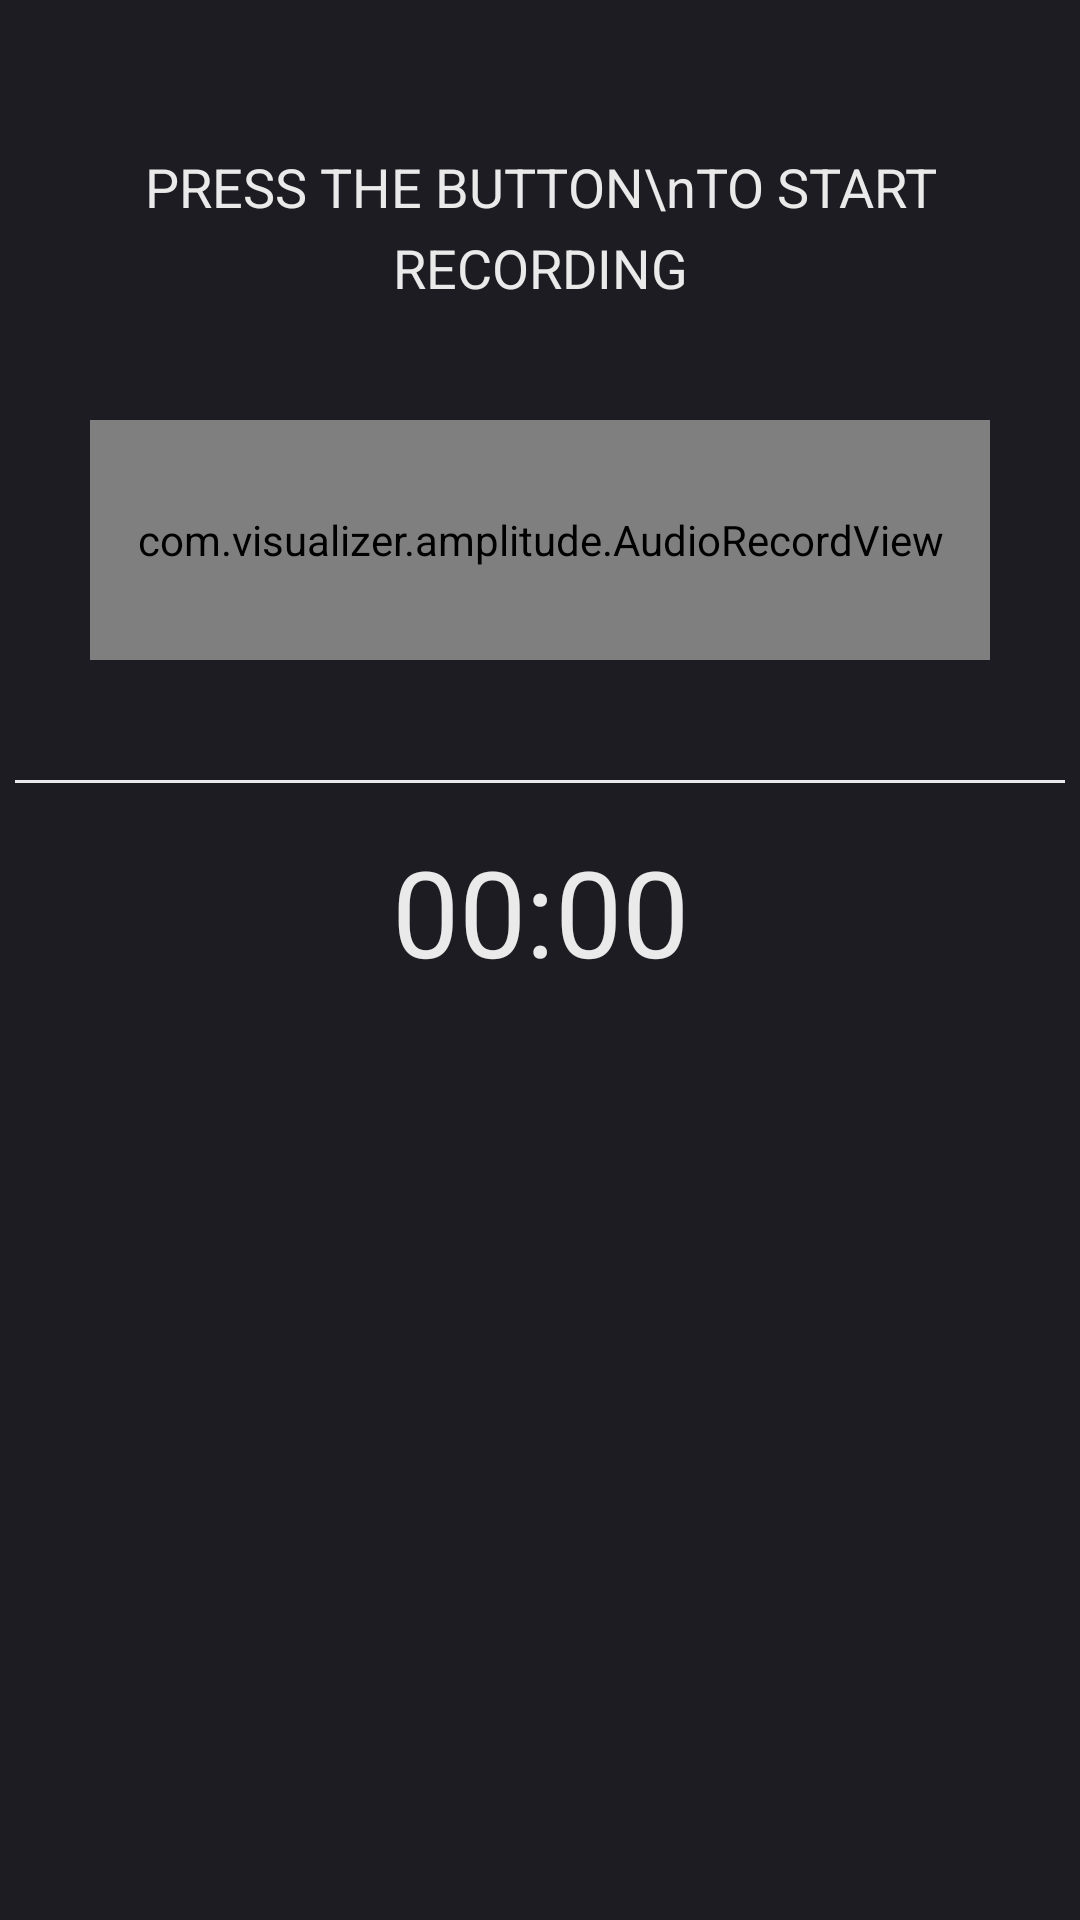

Here is an Android app screen rendered from its layout file. Give the layout XML and the strings, colors and styles it references.
<!-- AndroidManifest.xml: application theme Theme.Music_Genre_Recognition -->
<!-- res/layout/fragment_record.xml -->
<?xml version="1.0" encoding="utf-8"?>
<androidx.constraintlayout.widget.ConstraintLayout
    xmlns:android="http://schemas.android.com/apk/res/android"
    xmlns:tools="http://schemas.android.com/tools"
    android:layout_width="match_parent"
    android:layout_height="match_parent"
    xmlns:app="http://schemas.android.com/apk/res-auto"
    android:background="@color/colorBlueDark_1"
    tools:context=".layout.RecordFragment">

    <TextView
        android:id="@+id/record_text"
        android:layout_width="wrap_content"
        android:layout_height="50dp"
        android:layout_marginTop="50dp"
        android:gravity="center"
        android:lineSpacingMultiplier="1.26"
        android:text="PRESS THE BUTTON\nTO START RECORDING"
        android:textAlignment="center"
        android:textColor="@color/record_text_color"
        android:textSize="18sp"
        app:layout_constraintEnd_toEndOf="parent"
        app:layout_constraintStart_toStartOf="parent"
        app:layout_constraintTop_toTopOf="parent" />

    <com.visualizer.amplitude.AudioRecordView
        android:id="@+id/audioRecordView"
        android:layout_width="300dp"
        android:layout_height="80dp"
        android:layout_marginTop="40dp"
        app:chunkAlignTo="center"
        app:chunkColor="#2991E6"
        app:chunkMaxHeight="80dp"
        app:chunkMinHeight="2dp"
        app:chunkRoundedCorners="true"
        app:chunkSoftTransition="true"
        app:chunkSpace="1dp"
        app:chunkWidth="4dp"
        app:direction="leftToRight"
        app:layout_constraintEnd_toEndOf="parent"
        app:layout_constraintStart_toStartOf="parent"
        app:layout_constraintTop_toBottomOf="@id/record_text" />

    <View
        android:id="@+id/horizontal_line"
        android:layout_width="350dp"
        android:layout_height="1dp"
        android:layout_marginTop="40dp"
        android:background="@color/colorWhiteCream"
        app:layout_constraintEnd_toEndOf="parent"
        app:layout_constraintStart_toStartOf="parent"
        app:layout_constraintTop_toBottomOf="@id/audioRecordView" />

    <Chronometer
        android:id="@+id/record_timer"
        android:layout_width="wrap_content"
        android:layout_height="wrap_content"
        android:layout_marginTop="16dp"
        android:textColor="@color/record_timer_color"
        android:textSize="40sp"
        app:layout_constraintEnd_toEndOf="parent"
        app:layout_constraintStart_toStartOf="parent"
        app:layout_constraintTop_toBottomOf="@id/horizontal_line" />

    <ImageButton
        android:id="@+id/record_btn"
        android:layout_width="200dp"
        android:layout_height="200dp"
        android:layout_marginTop="20dp"
        android:background="@color/colorBlueDark_1"
        android:scaleX="0.8"
        android:scaleY="0.8"
        android:src="@drawable/rec_button_off"
        app:layout_constraintBottom_toBottomOf="parent"
        app:layout_constraintEnd_toEndOf="parent"
        app:layout_constraintStart_toStartOf="parent"
        app:layout_constraintTop_toBottomOf="@+id/record_timer"
        app:layout_constraintVertical_bias="0.0" />

</androidx.constraintlayout.widget.ConstraintLayout>
<!-- resources referenced by this layout -->
<resources>
  <color name="colorBlueDark_1">#1D1C22</color>
  <color name="colorWhiteCream">#eaeaea</color>
  <color name="record_text_color">#eaeaea</color>
  <color name="record_timer_color">#eaeaea</color>
  <style name="Theme.Music_Genre_Recognition" parent="Theme.MaterialComponents.Light.DarkActionBar">
          
          <item name="colorPrimary">@color/colorGrey</item>
          <item name="colorPrimaryVariant">@color/colorGreyDark</item>
          <item name="colorOnPrimary">@color/colorWhite</item>
          
          <item name="colorSecondary">@color/colorRed</item>
          <item name="colorSecondaryVariant">@color/colorRed</item>
          <item name="colorOnSecondary">@color/colorBlack</item>
          
          <item name="android:statusBarColor" tools:targetApi="l">@color/colorWhite</item>
          
      </style>
  <color name="colorGrey">#505050</color>
  <color name="colorGreyDark">#3c3c3c</color>
  <color name="colorWhite">#ffffff</color>
  <color name="colorRed">#e74f4e</color>
  <color name="colorBlack">#2a2a2a</color>
</resources>
